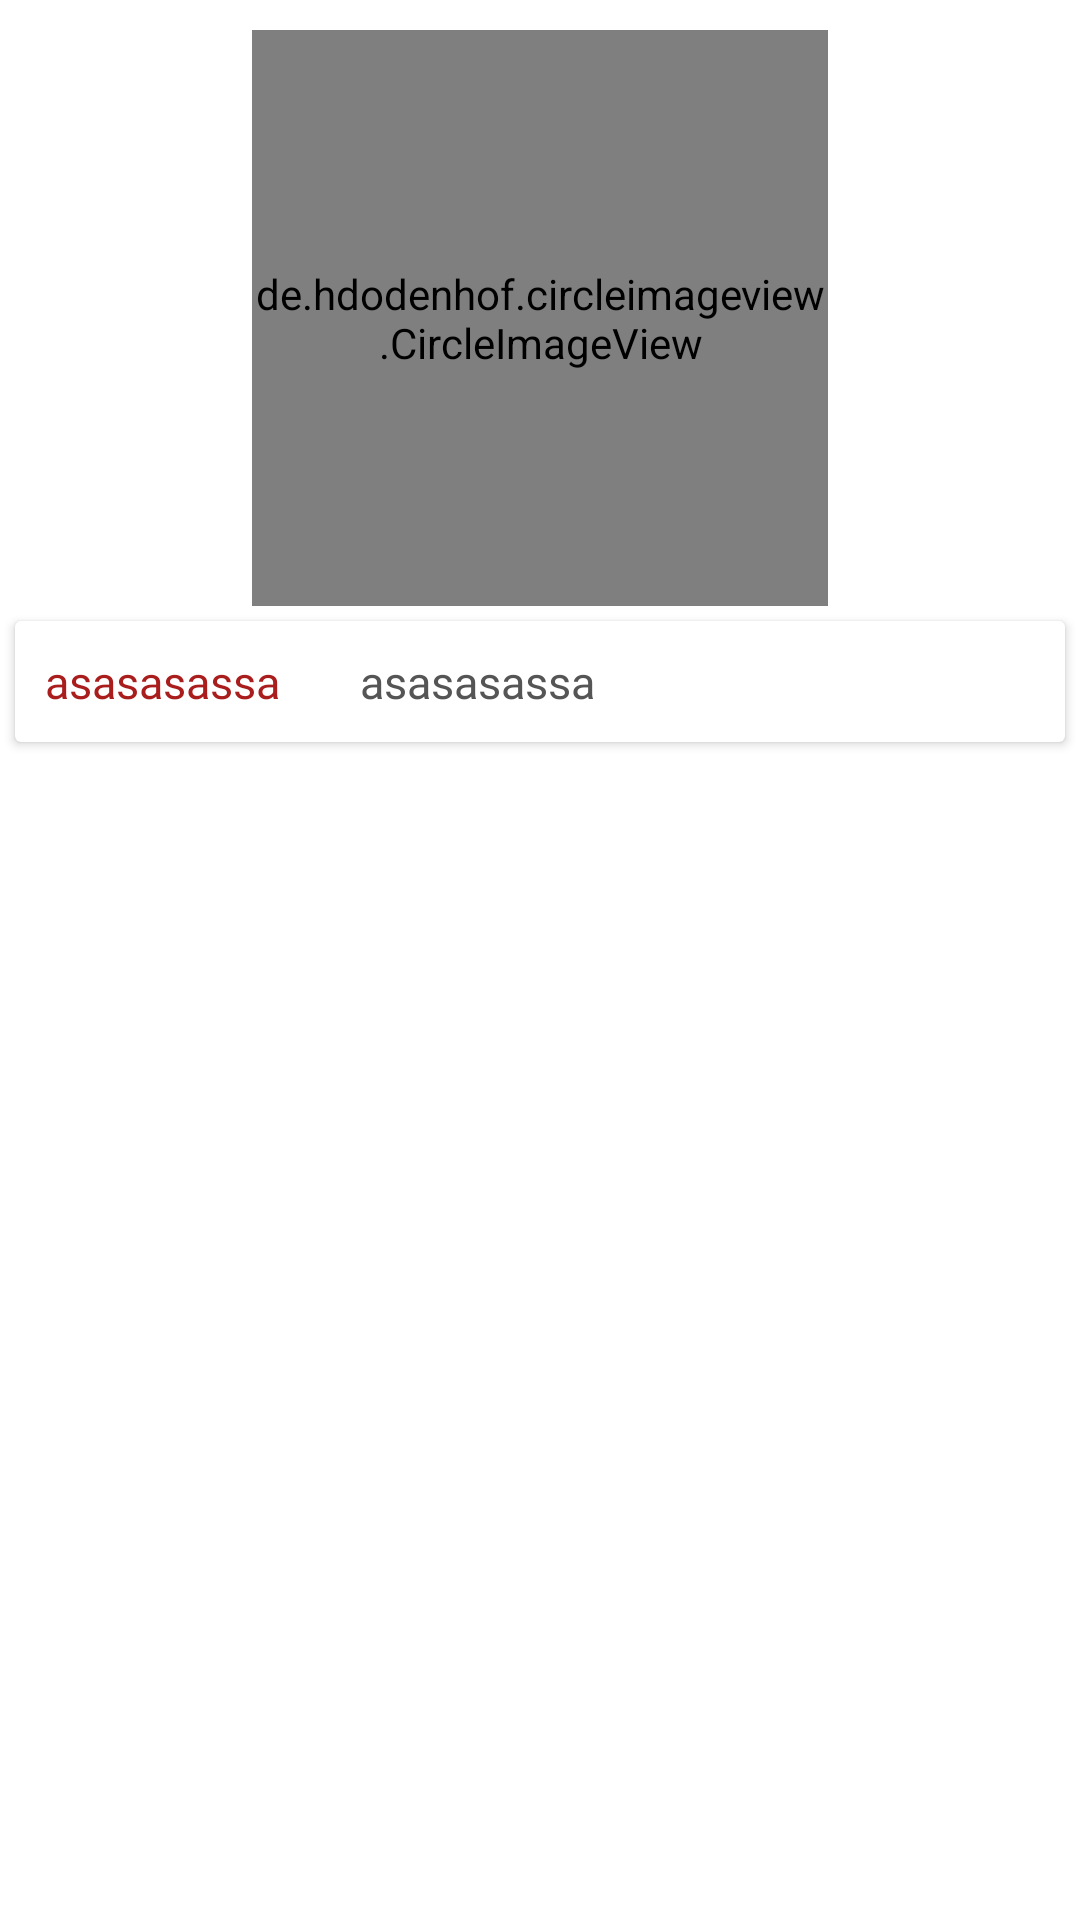

The Android layout XML behind this screen, and the referenced resources:
<!-- AndroidManifest.xml: application theme AppTheme -->
<!-- res/layout/playerdetaillistview.xml -->
<?xml version="1.0" encoding="utf-8"?>
<RelativeLayout
    xmlns:android="http://schemas.android.com/apk/res/android"
    xmlns:app="http://schemas.android.com/apk/res-auto"
    android:id="@+id/fullrelative"
    android:layout_width="match_parent"
    android:layout_height="wrap_content"
    android:orientation="vertical">

    <de.hdodenhof.circleimageview.CircleImageView
        android:id="@+id/image"
        android:layout_width="192dp"
        android:layout_height="192dp"
        app:civ_border_width="2dp"
        android:layout_marginTop="10dp"
        android:layout_centerHorizontal="true"
        app:civ_border_color="#FF000000"/>


    <androidx.cardview.widget.CardView
        android:layout_width="match_parent"
        android:layout_height="wrap_content"
        android:layout_marginTop="5dp"
        android:layout_marginLeft="5dp"
        android:layout_marginRight="5dp"
        android:layout_below="@id/image"
        app:cardCornerRadius="2dp">

        <RelativeLayout
            android:layout_width="match_parent"
            android:layout_margin="10dp"
            android:layout_height="wrap_content">

            <RelativeLayout
                android:id="@+id/name"
                android:layout_width="match_parent"
                android:layout_height="wrap_content">

                <TextView
                    android:id="@+id/playertitle"
                    android:layout_width="100dp"
                    android:layout_height="wrap_content"
                    android:text="asasasassa"
                    android:paddingRight="5dp"
                    android:fontFamily="@font/mon_reg"
                    android:textColor="#AA1D1D"
                    android:textStyle=""
                    android:textSize="15dp" />

                <TextView
                    android:id="@+id/playertype"
                    android:layout_width="wrap_content"
                    android:paddingLeft="5dp"
                    android:layout_height="wrap_content"
                    android:fontFamily="@font/mon_reg"
                    android:layout_centerHorizontal="true"
                    android:layout_toRightOf="@+id/playertitle"
                    android:text="asasasassa"
                    android:textColor="#555555"
                    android:textSize="15dp" />

            </RelativeLayout>

        </RelativeLayout>

    </androidx.cardview.widget.CardView>

</RelativeLayout>
<!-- resources referenced by this layout -->
<resources>
  <style name="AppTheme" parent="Theme.MaterialComponents.Light.NoActionBar">
          
          <item name="colorPrimary">@color/colorPrimary</item>
          <item name="colorPrimaryDark">@color/colorPrimaryDark</item>
          <item name="colorAccent">@color/colorAccent</item>
      </style>
  <color name="colorPrimary">#CD000000</color>
  <color name="colorPrimaryDark">#CD000000</color>
  <color name="colorAccent">#4f91CD</color>
</resources>
